Photos from the image-classification dataset "coffee_dataset" in the GitHub repository jujup1t3r/CoFFee. Its 18 classes are: broken, defect damage, dry cherry, floater, foreign matter, full black, full sour, fungus damage, good, husk, immature, parchment, partial black, partial sour, severe insect damage, shell, slight insect damage, withered.

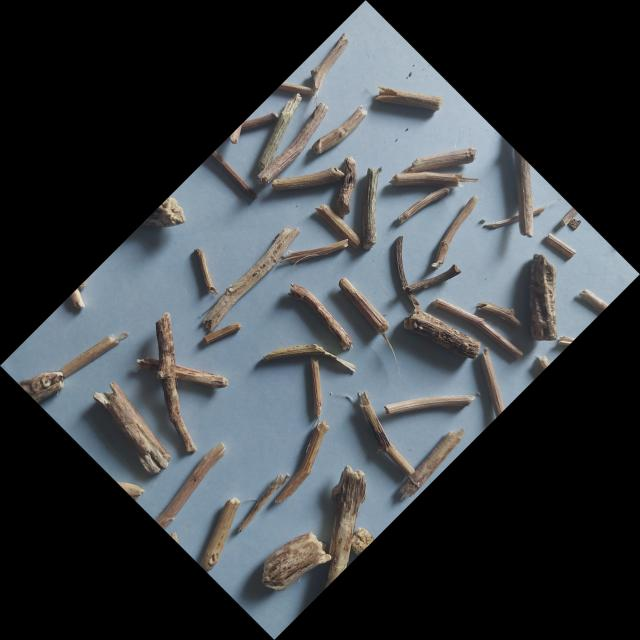
Label: foreign matter

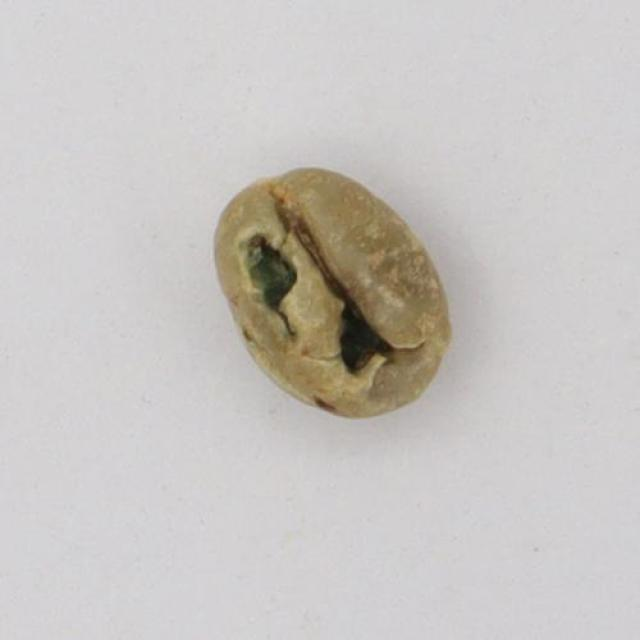
Label: severe insect damage

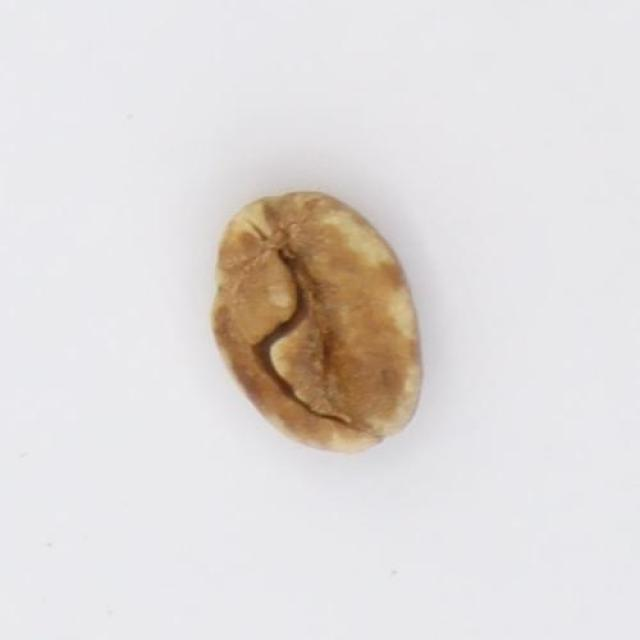
Label: full sour

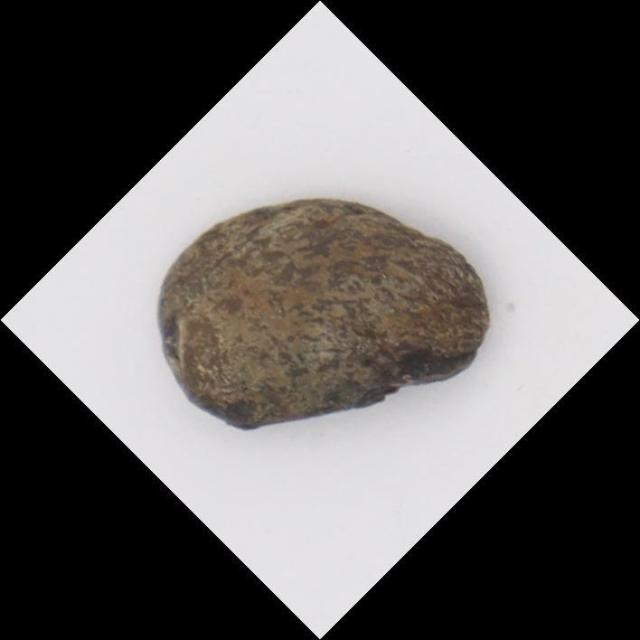
Label: full black

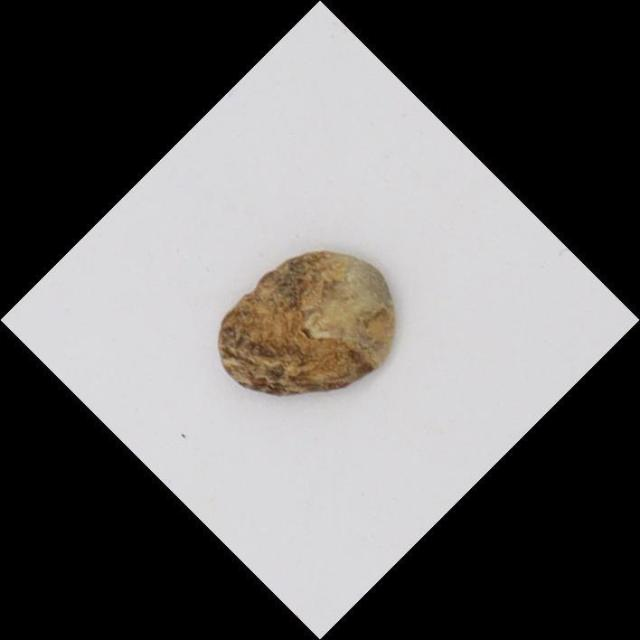
Label: fungus damage

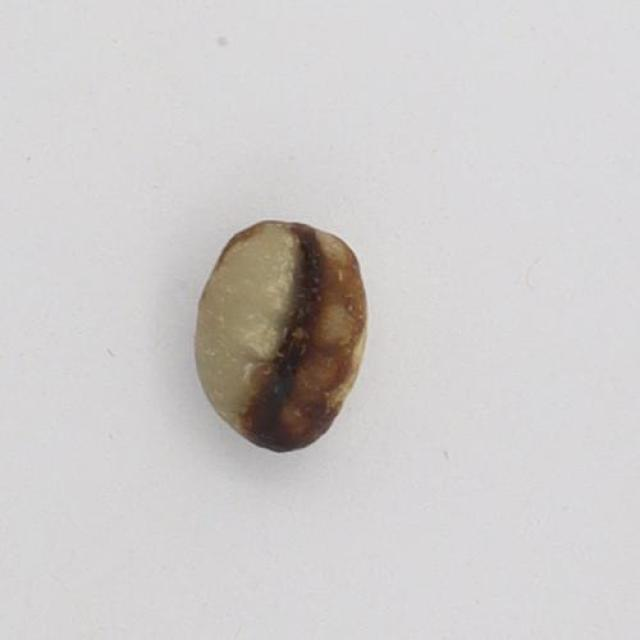
Label: defect damage
